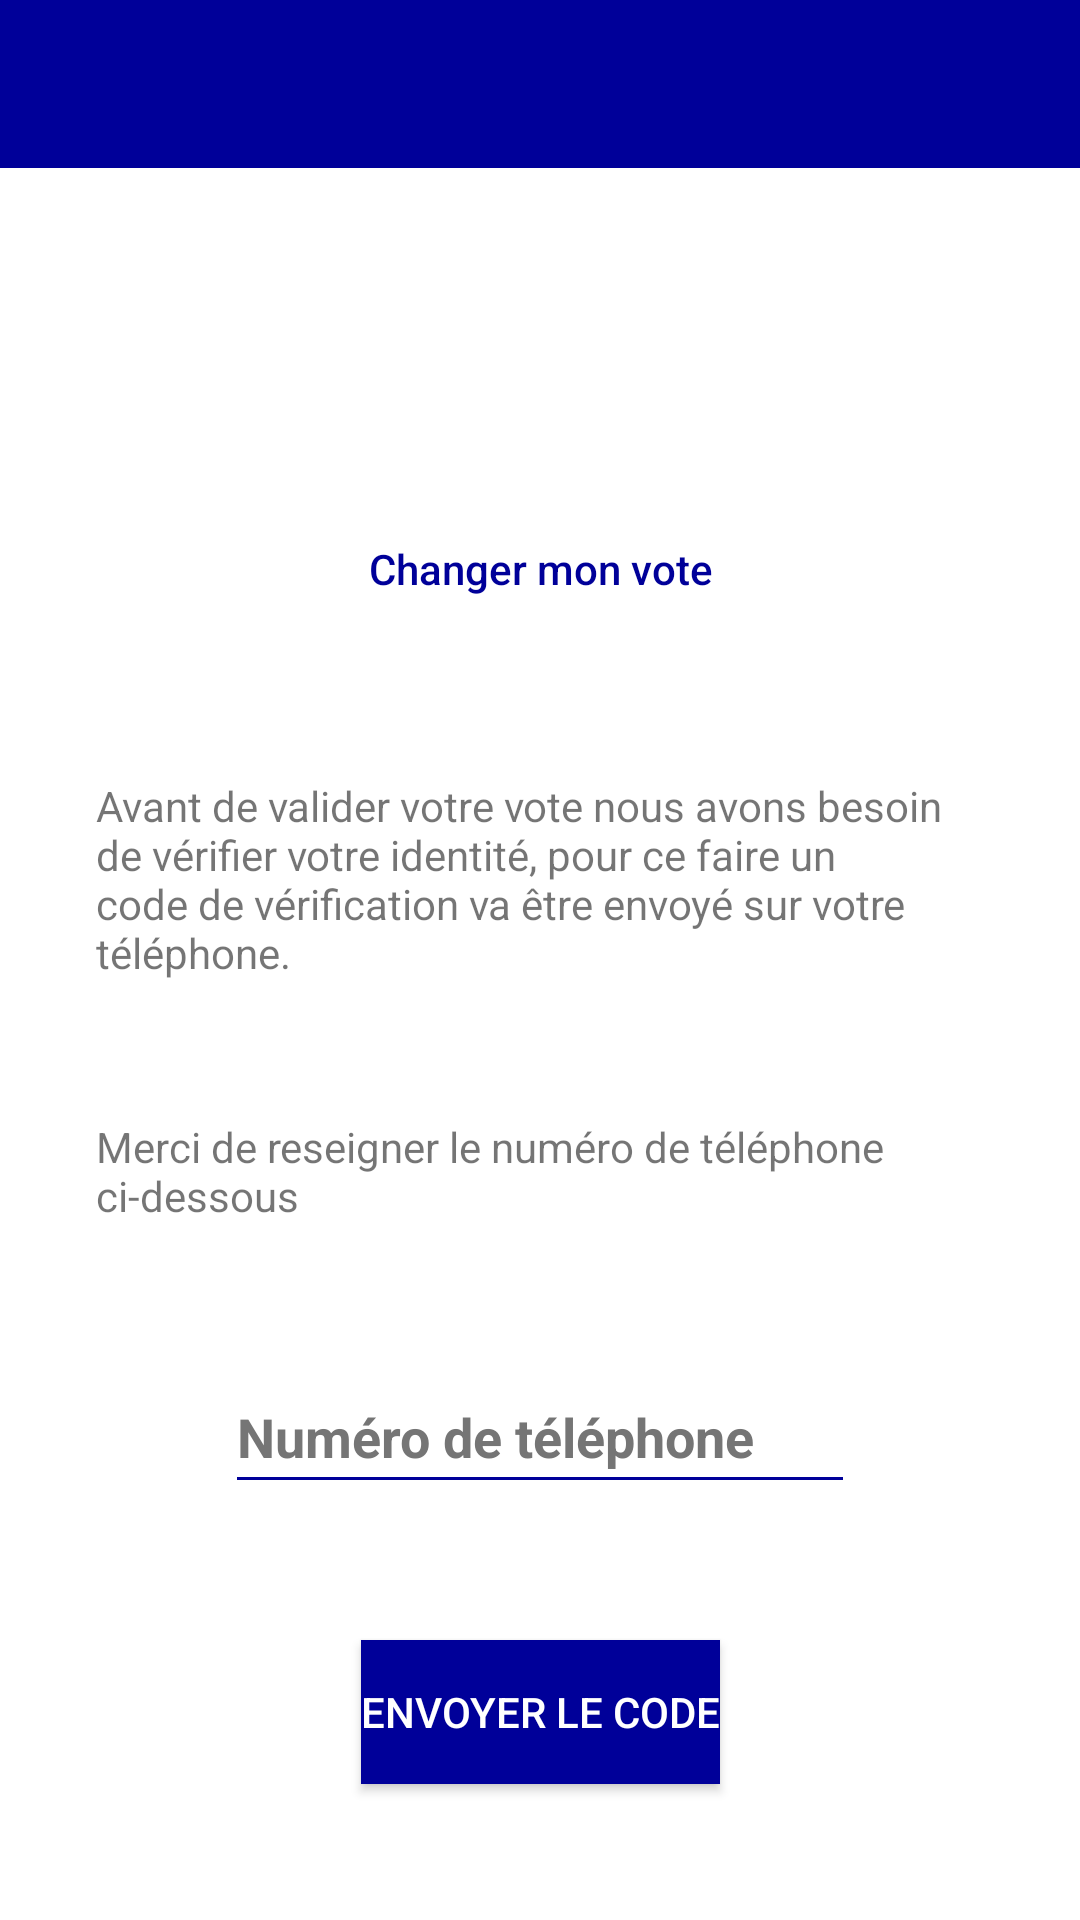

Layout XML and referenced resources for this Android screen:
<!-- AndroidManifest.xml: application theme Theme.OnlyVote -->
<!-- res/layout/activity_send_message.xml -->
<?xml version="1.0" encoding="utf-8"?>
<androidx.constraintlayout.widget.ConstraintLayout xmlns:android="http://schemas.android.com/apk/res/android"
    xmlns:app="http://schemas.android.com/apk/res-auto"
    xmlns:tools="http://schemas.android.com/tools"
    android:layout_width="match_parent"
    android:layout_height="match_parent"
    tools:context=".ui.vote.SendMessageActivity">

    <androidx.appcompat.widget.Toolbar
        android:id="@+id/toolbar"
        android:layout_width="match_parent"
        android:layout_height="wrap_content"
        android:background="?attr/colorPrimary"
        app:layout_constraintTop_toTopOf="parent"
        app:titleTextColor="@color/light_white" />

    <Button
        android:id="@+id/buttonSendCode"
        android:layout_width="wrap_content"
        android:layout_height="wrap_content"
        android:text="@string/button_send_code"
        android:background="@drawable/button"
        android:textColor="@color/white"
        app:layout_constraintBottom_toBottomOf="parent"
        app:layout_constraintEnd_toEndOf="parent"
        app:layout_constraintHorizontal_bias="0.5"
        app:layout_constraintStart_toStartOf="parent"
        app:layout_constraintTop_toBottomOf="@+id/editTextPhoneCode" />

    <TextView
        android:id="@+id/textViewChoice"
        android:layout_width="wrap_content"
        android:layout_height="wrap_content"
        app:layout_constraintBottom_toTopOf="@+id/buttonCancel"
        app:layout_constraintEnd_toEndOf="parent"
        app:layout_constraintHorizontal_bias="0.5"
        app:layout_constraintStart_toStartOf="parent"
        app:layout_constraintTop_toBottomOf="@+id/toolbar" />

    <Button
        android:id="@+id/buttonCancel"
        android:layout_width="wrap_content"
        android:layout_height="wrap_content"
        android:background="@android:color/transparent"
        android:text="@string/button_change_vote"
        android:textAllCaps="false"
        android:textColor="?attr/colorPrimary"
        app:layout_constraintBottom_toTopOf="@+id/textViewInfoVerif"
        app:layout_constraintEnd_toEndOf="parent"
        app:layout_constraintHorizontal_bias="0.5"
        app:layout_constraintStart_toStartOf="parent"
        app:layout_constraintTop_toBottomOf="@+id/textViewChoice" />

    <TextView
        android:id="@+id/textViewInfoVerif"
        android:layout_width="0dp"
        android:layout_height="wrap_content"
        android:layout_marginStart="32dp"
        android:layout_marginEnd="32dp"
        android:text="@string/text_view_info_send_code"
        app:layout_constraintBottom_toTopOf="@+id/textViewPhonePlease"
        app:layout_constraintEnd_toEndOf="parent"
        app:layout_constraintHorizontal_bias="0.5"
        app:layout_constraintStart_toStartOf="parent"
        app:layout_constraintTop_toBottomOf="@+id/buttonCancel" />

    <TextView
        android:id="@+id/textViewPhonePlease"
        android:layout_width="0dp"
        android:layout_height="wrap_content"
        android:layout_marginStart="32dp"
        android:layout_marginEnd="32dp"
        android:text="@string/text_view_please_phone"
        app:layout_constraintBottom_toTopOf="@+id/editTextPhoneCode"
        app:layout_constraintEnd_toEndOf="parent"
        app:layout_constraintHorizontal_bias="0.5"
        app:layout_constraintStart_toStartOf="parent"
        app:layout_constraintTop_toBottomOf="@+id/textViewInfoVerif" />

    <EditText
        android:id="@+id/editTextPhoneCode"
        android:layout_width="wrap_content"
        android:layout_height="wrap_content"
        android:autofillHints=""
        android:backgroundTint="?attr/colorPrimary"
        android:ems="10"
        android:hint="@string/edittext_phone"
        android:inputType="phone"
        android:minHeight="48dp"
        android:textColorHint="#757575"
        android:textStyle="bold"
        app:layout_constraintBottom_toTopOf="@+id/buttonSendCode"
        app:layout_constraintEnd_toEndOf="parent"
        app:layout_constraintHorizontal_bias="0.5"
        app:layout_constraintStart_toStartOf="parent"
        app:layout_constraintTop_toBottomOf="@+id/textViewPhonePlease" />

</androidx.constraintlayout.widget.ConstraintLayout>
<!-- resources referenced by this layout -->
<resources>
  <color name="white">#FFFFFFFF</color>
  <!-- drawable button (drawable) -->
  <?xml version="1.0" encoding="utf-8"?>
  <selector xmlns:android="http://schemas.android.com/apk/res/android">
      <item>
          <shape android:shape="rectangle">
              <solid android:color="@color/gouv_blue"></solid>
          </shape>
      </item>
  </selector>
  <string name="button_change_vote">Changer mon vote</string>
  <string name="button_send_code">Envoyer le code</string>
  <string name="edittext_phone">Numéro de téléphone</string>
  <string name="text_view_info_send_code">Avant de valider votre vote nous avons besoin de vérifier votre identité, pour ce faire un code de vérification va être envoyé sur votre téléphone.</string>
  <string name="text_view_please_phone">Merci de reseigner le numéro de téléphone ci-dessous</string>
  <style name="Theme.OnlyVote" parent="Theme.MaterialComponents.Light.NoActionBar">
          
          <item name="colorPrimary">@color/gouv_blue</item>
          <item name="colorPrimaryVariant">@color/gouv_dark_blue</item>
          <item name="colorOnPrimary">@color/white</item>
          
          <item name="colorSecondary">@color/gouv_blue</item>
          <item name="colorSecondaryVariant">@color/gouv_blue</item>
          <item name="colorOnSecondary">@color/black</item>
          
          <item name="android:statusBarColor" tools:targetApi="l">?attr/colorPrimaryVariant</item>
          
      </style>
  <color name="gouv_blue">#000099</color>
  <color name="gouv_dark_blue">#000069</color>
  <color name="black">#FF000000</color>
</resources>
